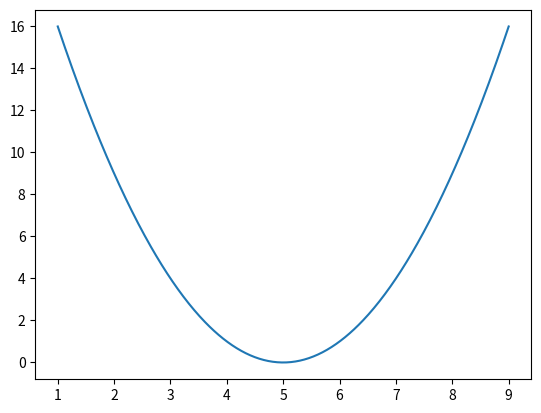
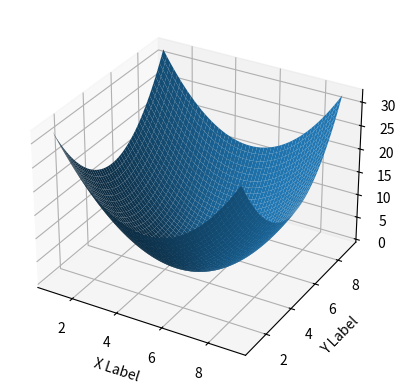

The matplotlib source for these figures, in order:

# coding: utf-8

# In[1]:

import numpy as np
import matplotlib.pyplot as plt
get_ipython().magic('matplotlib inline')


# In[2]:

def obj_fun(x):
    return x**2-10*x+25


# In[3]:

def obj_grad(x):
    return 2*x-10


# In[4]:

X =np.linspace(1, 9, num=500)


# In[5]:

Y = np.array([obj_fun(i) for i in X])


# In[6]:

plt.plot(X,Y)


# In[7]:

from mpl_toolkits.mplot3d import Axes3D


# In[31]:

def gs1d(f,g,x,alpha=0.1,niter=2000,eps=0.001):
    
    f_val = f(x)
    
    grad = g(x)
    x = x-alpha*grad
    
    i =1
    
    while(i<niter and np.abs(f_val-f(x))>eps):
        print("iter : %s x:%f grad:%f fval : %f"%(i,x,grad,f(x)))
        f_val = f(x)
        grad = g(x)
        x = x-alpha*grad
        i+=1
        
    print("i:%d"%i)
    return x
    


# In[32]:

x1 = gs1d(obj_fun,obj_grad,0.1,niter=100)

x1


# In[30]:

np.abs(-5)


# In[33]:

x2 = gs1d(obj_fun,obj_grad,50,niter=100)

x2


# In[64]:

def obj_fun2d(x,y):
    return x**2+y**2-10*x-10*y+50


# In[65]:

X1,Y1 = np.meshgrid(X,X)


# In[72]:

Z = np.array([obj_fun2d(x,y) for x,y in zip(np.ravel(X1),np.ravel(Y1))])


# In[73]:

Z.shape


# link : [http://stackoverflow.com/questions/9170838/surface-plots-in-matplotlib]

# In[71]:

from mpl_toolkits.mplot3d import Axes3D


# In[77]:

Z1 = Z.reshape(X1.shape)


# In[86]:


fig = plt.figure()
ax = fig.add_subplot(111, projection='3d')
ax.plot_surface(X1, Y1, Z1)
ax.set_xlabel('X Label')
ax.set_ylabel('Y Label')
ax.set_zlabel('Z Label')


# In[80]:

5


# In[ ]:



